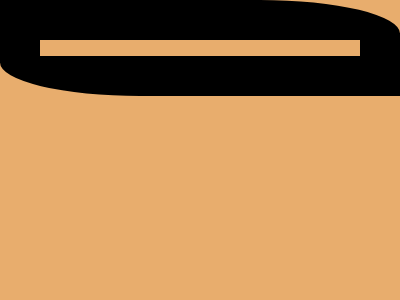

Give the HTML and CSS whose rendering is this image.

<!DOCTYPE html>
<html lang="en">
<head>
  <meta charset="UTF-8">
  <meta name="viewport" content="width=device-width, initial-scale=1.0">
  <title>Document</title>
</head>
<body>
  <p><p>
<style>
& {
  background: #e8ad6d;
  border: 5ch solid;
  margin: 50 100;
  border-radius: 0 35%;
  p {
    margin: -40 110% 0 -48;
    padding: 16 20;
    background: #fff;
    box-shadow: 40vw 40vw #fff;
  }
}
</style>
</body>
</html>